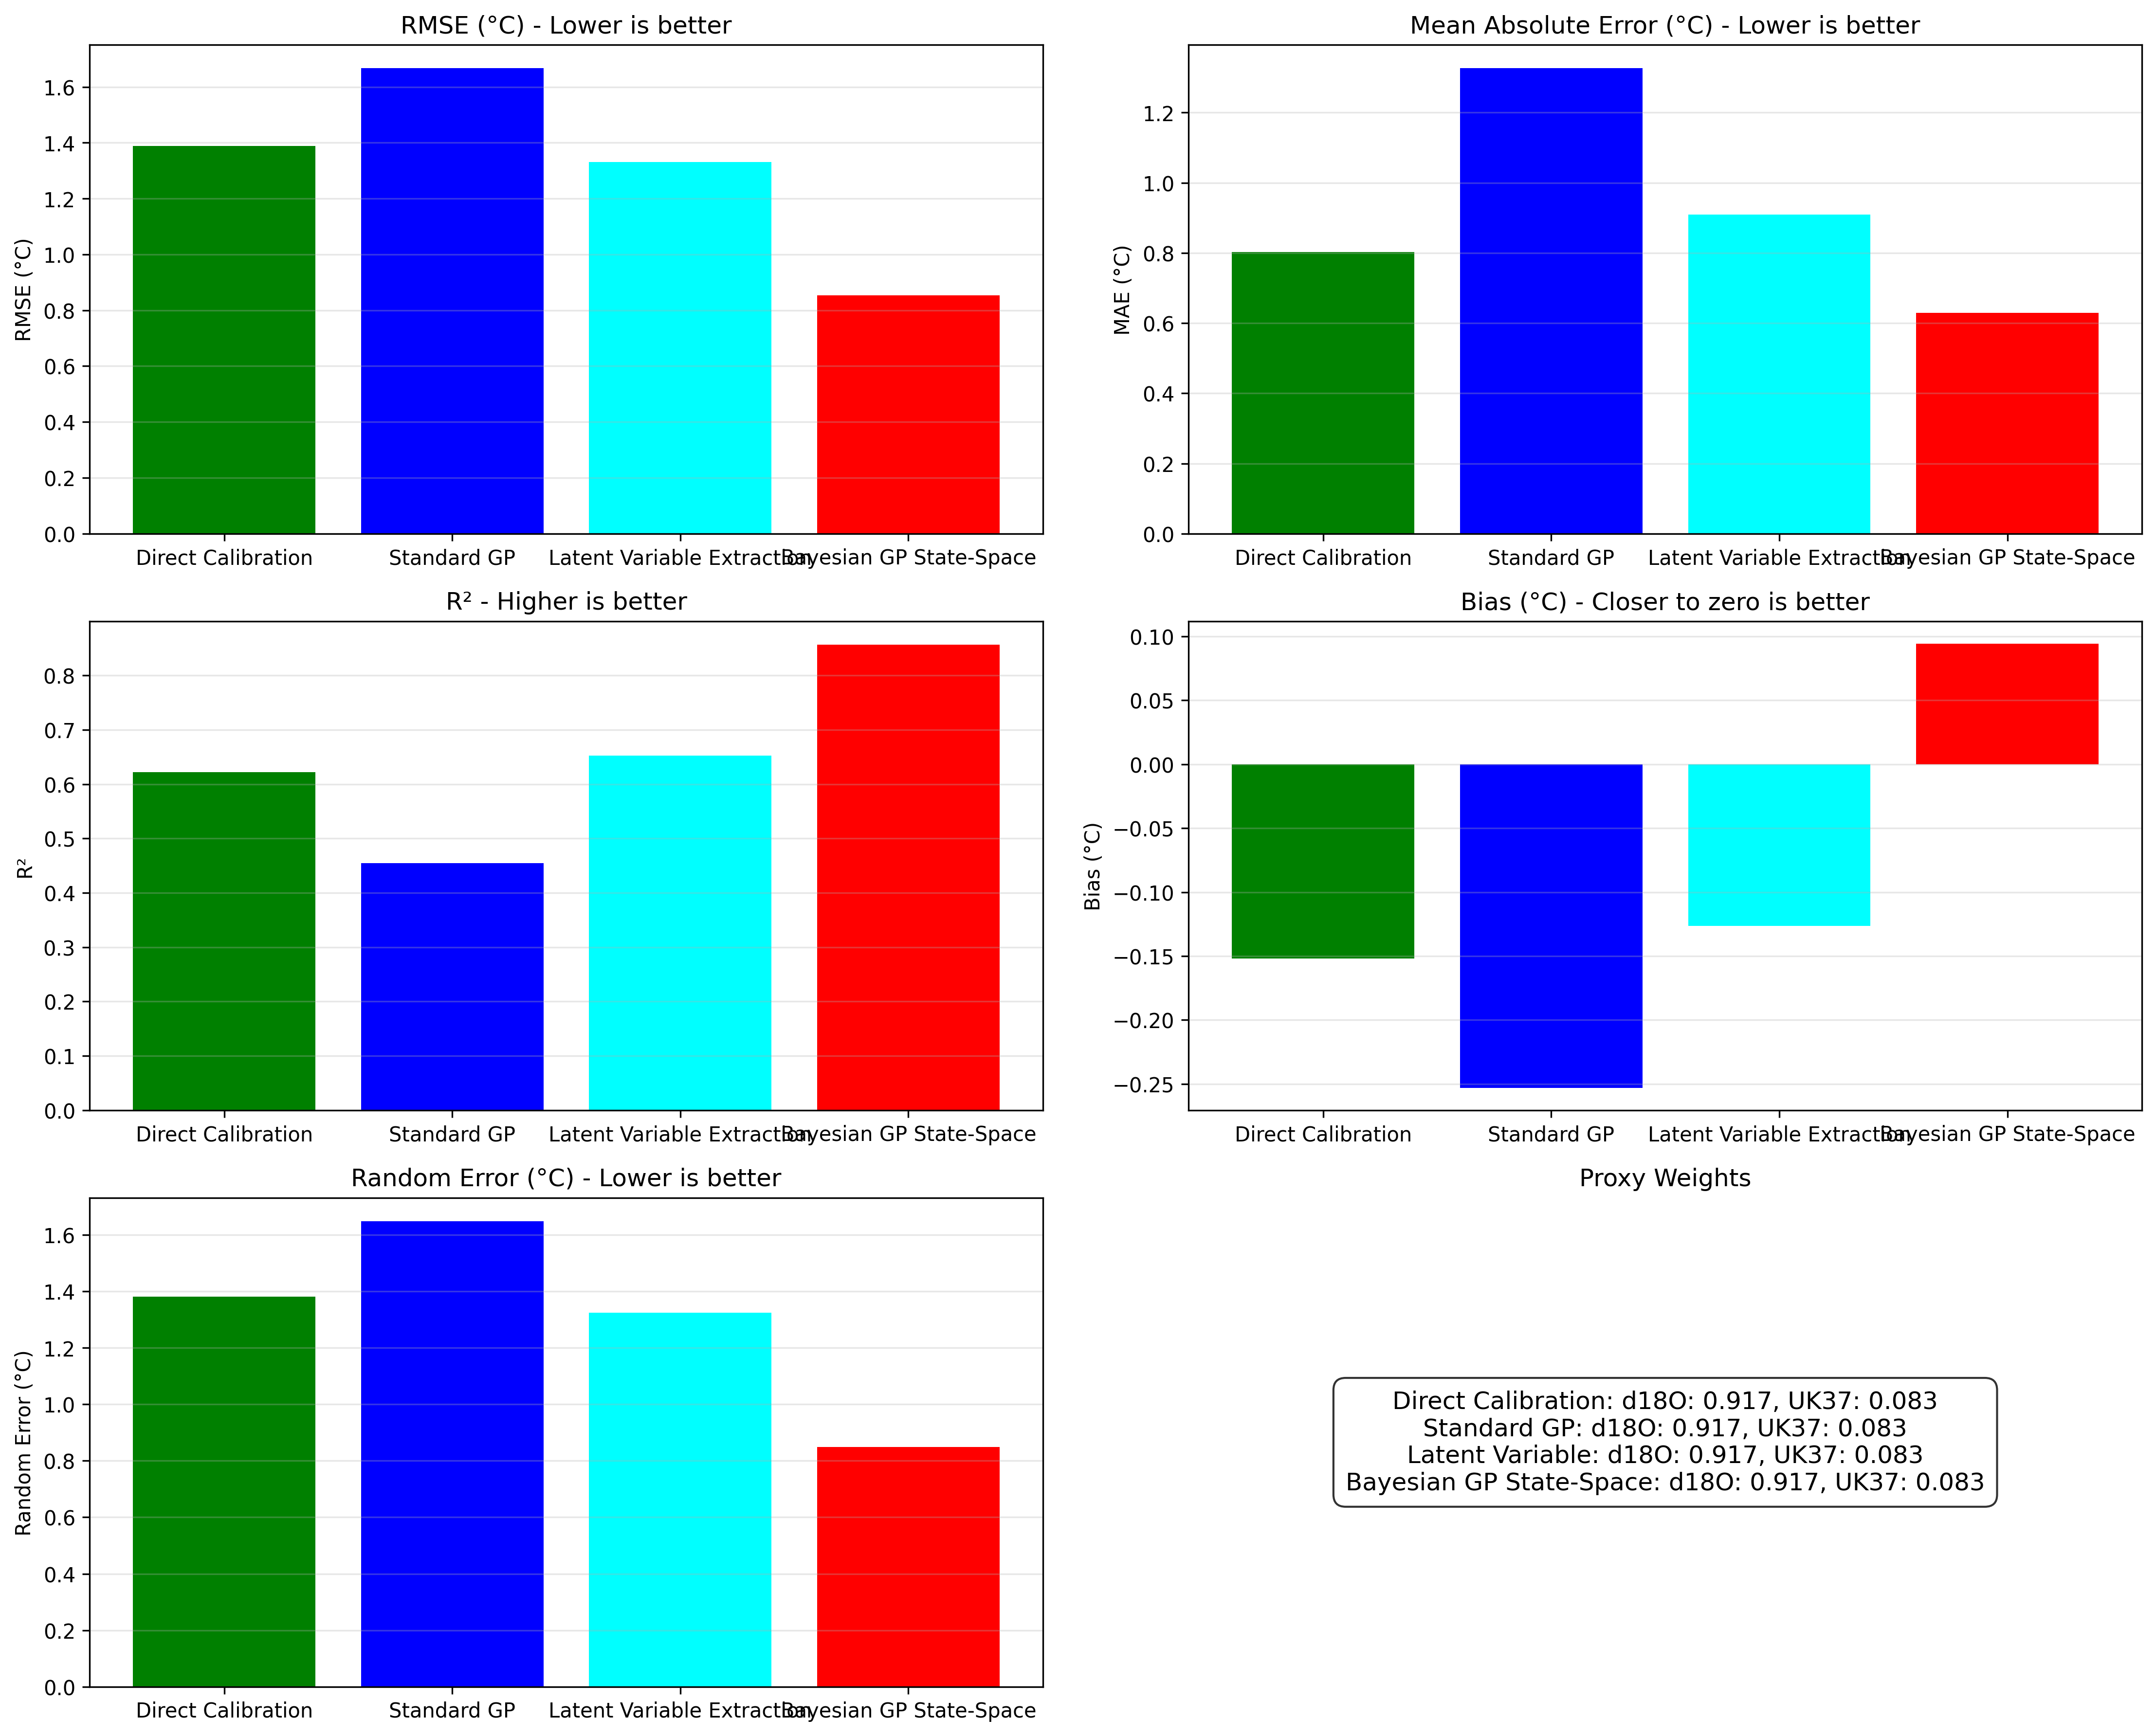

The data file committed next to this chart (first rows):
model, rmse, mae, r2, bias, random_error
Direct Calibration, 1.388, 0.8025, 0.622, -0.1517, 1.38
Standard GP, 1.667, 1.327, 0.4548, -0.2531, 1.648
Latent Variable Extraction, 1.331, 0.9088, 0.6528, -0.1265, 1.325
Bayesian GP State-Space, 0.8543, 0.6296, 0.8569, 0.09442, 0.8491
